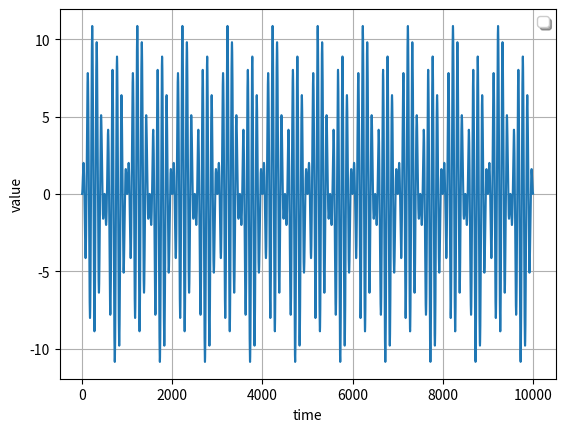

Python code for this plot: (Note: this script raises an exception after producing the figure.)
# AM a FM modulation (plně zvektorizuj) (zopakuj si optimalizaci z msw)

# fx = A_0 * sin(omega * t)
# gx = M * sin(fi * t)
# yx = (A_0 + gx) * sin(omega * t)

import matplotlib.pyplot as plt
import numpy as np
from math import pi

class Signal:
    def __init__(self, A_0, omega, t):
        self.A_0 = A_0
        self.omega = omega
        self.t = t
        
    def func_repr(self):
        return self.A_0 * np.sin(self.omega * self.t)
    
    def AM_func_repr(self, modulating_signal):
        return (self.A_0 + modulating_signal) *  np.sin(self.omega * self.t)

    def FM(self, modulating_signal, kf):
        pass #TODO
    def PM(self, modulating_signal, kp):
        pass #TODO

def am_generator_func(A_0, omega, M, fi, t):
    y = (A_0 + (M * np.sin(fi * t))) * np.sin(omega * t)
    return y


t = np.linspace(0, 10, 10000)
A_0 = 1
omega = 2 * pi
M = 10
fi = 20 * pi

signal_a = Signal(A_0, omega, t)
signal_b = Signal(M, fi, t)
#amplitude_modulated_signal_a_by_b_vectorized = np.vectorize(signal_a.AM_func_repr(signal_b.func_repr()))

amplitude_modulation = np.vectorize(am_generator_func)

modulated_signal = amplitude_modulation(A_0=A_0, omega=omega, M=M, fi=fi, t=t)

def plot_graph(set_of_values):
    plt.grid(True)
    plt.plot(set_of_values)
    plt.xlabel("time")
    plt.ylabel("value")
    plt.legend(shadow=True)
    plt.show()

plot_graph(modulated_signal)


#prace: min max integrace a trend AM



def energie_signalu(signal_linspace):
    def uprava(x):
        y = abs(x**2)
        return y
    def step_of_integration(x):
        if y == None:
            y=0
        y+=x
        return y
    uprav = np.vectorize(uprava)
    integrate_signal = np.vectorize(step_of_integration)
    return integrate_signal(uprav(signal_linspace))[-1]

print(energie_signalu(modulated_signal))
